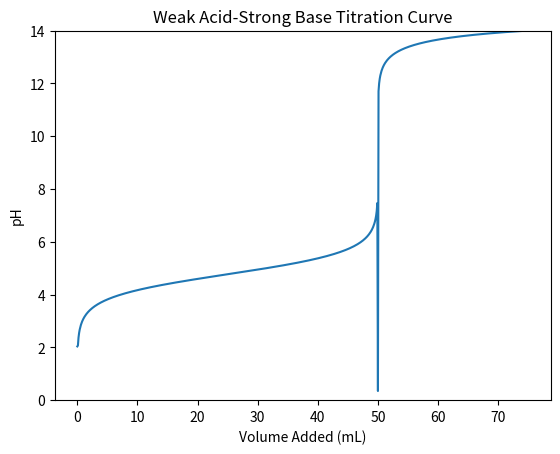

This figure's Python source:
#    Copyright [2021] [Dylan Johnson]

#    Licensed under the Apache License, Version 2.0 (the "License");
#    you may not use this file except in compliance with the License.
#    You may obtain a copy of the License at

#        http://www.apache.org/licenses/LICENSE-2.0

#    Unless required by applicable law or agreed to in writing, software
#    distributed under the License is distributed on an "AS IS" BASIS,
#    WITHOUT WARRANTIES OR CONDITIONS OF ANY KIND, either express or implied.
#    See the License for the specific language governing permissions and
#    limitations under the License.


import matplotlib.pyplot as plt
import math

# At the equivalence point (when the analyte has been completely neutralized), the pH of the solution is determined
# by the ionization of the salt in water
# E.G. pH of CH3COOH + NaOH -> CH3COO- Na+ + HOH @ equivalence is determined by:
# CH3COO- + HOH <--> CH3COOH + OH-  (here Kb=[CH3COOH][OH-]/[CH3COO-] and Kb is calculated from the Ka of CH3COOH)
# Or HCl + NaOH -> NaCl + HOH @ equivalence is pH=7 (NaCl is strong base / strong acid; therefore neutral)

log = lambda x: math.log(x, 10)
switch = lambda k: 10 ** (-(14 - p(k)))
p = lambda x: -log(x)
p_quad = lambda a, b, c: ((-b + (b * b - 4 * a * c) ** 0.5) / (2 * a))
n_quad = lambda a, b, c: ((-b - (b * b - 4 * a * c) ** 0.5) / (2 * a))


# --------------react----------------------
# Solves Stoichiometric neutralizations in the form: (Can be used for any reaction with 2 reactants and 1-2 products)
# Analyte + Titrant --> Salt + Water
# Or 
# Analyte + Titrant --> Salt
# ratio = [1,1,1] or [1,1,1,1] 
# NOTE: ALWAYS ASSUMES
# C1 -> [Analyte]
# C2 -> [Titrant]
# V1 -> Volume of Analyte
# V2 -> Volume of Titrant
# Unit -> "mL" or "L"
# Returns {'analyte': mols of Analyte remaining, 'titrant': mols of Titrant remaining, 'salt': mols of Salt remaining,
# 'V': volume of solution in L, 'titrant_mol_needed': moles of Titrant needed to reach equivalence pt,
# 'titrant_mol_needed': volume (in L) of Titrant needed to reach equivalence pt}
def react(ratio=[1, 1, 1, 1], C1=5, C2=5, V1=50, V2=25, unit='mL'):
    if unit == 'mL':
        mol1 = (V1 / 1000) * C1
        mol2 = (V2 / 1000) * C2
        V = V1 / 1000 + V2 / 1000
    elif unit == 'L':
        mol1 = V1 * C1
        mol2 = V2 * C2
        V = V1 + V2
    else:
        print('Unit Error')
    titrant_mol_needed = mol1 / ratio[0] * ratio[1]
    titrant_vol_needed = titrant_mol_needed / C2
    if len(ratio) == 3 or len(ratio) == 4:
        if len(ratio) == 3:
            water = 0.0
        if (mol1 / ratio[0] <= mol2 / ratio[1]):
            analyte = 0.0
            titrant = mol2 - mol1 / ratio[0] * ratio[1]
            salt = mol1 / ratio[0] * ratio[2]
            if len(ratio) == 4:
                water = mol1 / ratio[0] * ratio[3]
            return {'analyte': analyte, 'titrant': titrant, 'salt': salt, 'V': V, 'water': water,
                    'titrant_mol_needed': titrant_mol_needed, 'titrant_vol_needed': titrant_vol_needed}
        if (mol1 / ratio[0] > mol2 / ratio[1]):
            analyte = mol1 - mol2 / ratio[1] * ratio[0]
            titrant = 0.0
            salt = mol2 / ratio[1] * ratio[2]
            if len(ratio) == 4:
                water = mol2 / ratio[1] * ratio[3]
            return {'analyte': analyte, 'titrant': titrant, 'salt': salt, 'V': V, 'water': water,
                    'titrant_mol_needed': titrant_mol_needed, 'titrant_vol_needed': titrant_vol_needed}
    else:
        print('Ratio Length Error')


# acid_or_base 'acid' for buffers where the analyte is an acid, and 'base' for buffers where the analyte is a base
# ka if 'acid', kb if 'base'
def buffer_pH(acid_or_base, k, analyte_mol, salt_mol):
    if acid_or_base == 'acid':
        return (p(k) + log(salt_mol / analyte_mol))
    if acid_or_base == 'base':
        return 14 - ((p(k) + log(salt_mol / analyte_mol)))


# acid_or_base = 'acid' or 'base'
# TAKES CONCENTRATION, NOT MOLES
def strong_pH(acid_or_base, conc):
    if acid_or_base == 'acid':
        return (p(conc))
    if acid_or_base == 'base':
        return (14 - p(conc))


# acid_or_base = 'acid' or 'base'
# TAKES CONCENTRATION, NOT MOLES
def weak_pH(acid_or_base, k, conc):
    if abs(p_quad(-1, -k, k * conc)) != abs(n_quad(-1, -k, k * conc)):
        #         print('Error: Quadratic did not yield consistent X value.')
        if acid_or_base == 'acid':
            H = (k * conc) ** 0.5
            return (p(H))
        if acid_or_base == 'base':
            H = switch((k * conc) ** 0.5)
            return (p(H))
    else:
        if acid_or_base == 'acid':
            H = abs(p_quad(-1, -k, k * conc))
            return (p(H))
        if acid_or_base == 'base':
            H = switch(abs(p_quad(-1, -k, k * conc)))
            return (p(H))


# TAKES CONCENTRATION, NOT MOLES
# acid_or_base is for analyte 
def equivalence_pH(acid_or_base, k, salt_conc):
    # weak_pH but convert K to opposite
    if acid_or_base == 'acid':
        return weak_pH('base', switch(k), salt_conc)
    if acid_or_base == 'base':
        return weak_pH('acid', switch(k), salt_conc)


# rxn_mol -> output of react(), or:
#      {'analyte': mols of Analyte remaining, 'titrant': mols of Titrant remaining, 'salt': mols of Salt remaining,
# 'V': volume of solution in L, 'titrant_mol_needed': moles of Titrant needed to reach equivalence pt,
# 'titrant_mol_needed': volume (in L) of Titrant needed to reach equivalence pt}
# Ka/Kb -> constant for analyte (0 for the one that does not apply) (unless strong analyte)
# acid_or_base is for analyte ('acid' or 'base')
# if strong analyte - weak titrant, k is the k of the titrant
# k2 is only for weak-weak titrations, where it is the k of the titrant 
def get_pH(rxn_mol, k=1.7e-5, acid_or_base='acid', strong_titrant=True, strong_analyte=False, k2=1.8e-5):
    # weak analyte, strong titrant
    if not (strong_analyte) and strong_titrant:
        # initial pH
        if rxn_mol['analyte'] > 0 and rxn_mol['titrant'] == 0 and rxn_mol['salt'] == 0:
            return weak_pH(acid_or_base, k, rxn_mol['analyte'] / rxn_mol['V'])
        # before equivalence pt (buffer solution)
        if rxn_mol['analyte'] > 0 and rxn_mol['titrant'] == 0:
            if acid_or_base == 'acid':
                return buffer_pH(acid_or_base, k, rxn_mol['analyte'], rxn_mol['salt'])
            if acid_or_base == 'base':
                return buffer_pH(acid_or_base, k, rxn_mol['analyte'], rxn_mol['salt'])
        # @ equivalence pt
        if rxn_mol['analyte'] == 0 and rxn_mol['titrant'] == 0:
            return equivalence_pH(acid_or_base, k, (rxn_mol['salt'] / rxn_mol['V']))
        # past equivalence pt (strong acid/base for this combo)
        if rxn_mol['titrant'] > 0 and rxn_mol['analyte'] == 0:
            if acid_or_base == 'acid':
                return strong_pH('base', rxn_mol['titrant'] / rxn_mol['V'])
            if acid_or_base == 'base':
                return strong_pH('acid', rxn_mol['titrant'] / rxn_mol['V'])
    elif strong_analyte and not (strong_titrant):
        # initial pH
        if rxn_mol['analyte'] > 0 and rxn_mol['titrant'] == 0 and rxn_mol['salt'] == 0:
            return strong_pH(acid_or_base, rxn_mol['analyte'] / rxn_mol['V'])
        # before equivalence pt (buffer solution)
        if rxn_mol['analyte'] > 0 and rxn_mol['titrant'] == 0:
            return strong_pH(acid_or_base, rxn_mol['analyte'] / rxn_mol['V'])
        # @ equivalence pt
        if rxn_mol['analyte'] == 0 and rxn_mol['titrant'] == 0:
            return 7.0
        # past equivalence pt (strong acid/base for this combo)
        if rxn_mol['titrant'] > 0 and rxn_mol['analyte'] == 0:
            if acid_or_base == 'acid':
                return weak_pH('base', k, rxn_mol['titrant'] / rxn_mol['V'])
            if acid_or_base == 'base':
                return weak_pH('acid', k, rxn_mol['titrant'] / rxn_mol['V'])
    elif strong_analyte and strong_titrant:
        # initial pH
        if rxn_mol['analyte'] > 0 and rxn_mol['titrant'] == 0 and rxn_mol['salt'] == 0:
            return strong_pH(acid_or_base, rxn_mol['analyte'] / rxn_mol['V'])
        # before equivalence pt (buffer solution)
        if rxn_mol['analyte'] > 0 and rxn_mol['titrant'] == 0:
            return strong_pH(acid_or_base, rxn_mol['analyte'] / rxn_mol['V'])
        # @ equivalence pt
        if rxn_mol['analyte'] == 0 and rxn_mol['titrant'] == 0:
            return 7.0
        # past equivalence pt (strong acid/base for this combo)
        if rxn_mol['titrant'] > 0 and rxn_mol['analyte'] == 0:
            if acid_or_base == 'acid':
                return strong_pH('base', rxn_mol['titrant'] / rxn_mol['V'])
            if acid_or_base == 'base':
                return strong_pH('acid', rxn_mol['titrant'] / rxn_mol['V'])
    elif not (strong_analyte) and not (strong_titrant):
        print('Weak-Weak titrations have not been implemented yet. They are not good experimental design.')


#         # initial pH
#         if rxn_mol['analyte']>0 and rxn_mol['titrant']==0 and rxn_mol['salt']==0:
#             return weak_pH(acid_or_base,k,rxn_mol['analyte']/rxn_mol['V'])
#         # before equivalence pt (buffer solution)
#         if rxn_mol['analyte']>0 and rxn_mol['titrant']==0:
#             if acid_or_base=='acid':
#                 return buffer_pH(acid_or_base,k,rxn_mol['analyte'],rxn_mol['salt'])
#             if acid_or_base=='base':
#                 return buffer_pH(acid_or_base,k,rxn_mol['analyte'],rxn_mol['salt'])
#         # @ equivalence pt
#         if rxn_mol['analyte']==0 and rxn_mol['titrant']==0:
#             return 7.0
#         # past equivalence pt (strong acid/base for this combo)
#         if rxn_mol['titrant']>0 and rxn_mol['analyte']==0:
#             if acid_or_base=='acid':
#                 return strong_pH('base',rxn_mol['titrant']/rxn_mol['V'])
#             if acid_or_base=='base':
#                 return strong_pH('acid',rxn_mol['titrant']/rxn_mol['V'])
# equivalence point of strong-strong if 1:1:1:1 is always pH=7.00
# weak-weak is not a good experimental design

# final_vol is max amount added
# if strong analyte - weak titrant, k is the k of the titrant
# k2 is only for weak-weak titrations, where it is the k of the titrant 
def plot_titration(initial_vol=0, final_vol=100, increment=0.1, ratio=[1, 1, 1, 1], C1=5, C2=5, V1=50, V2=25, unit='mL',
                   strong_titrant=True, strong_analyte=False, k=1.7e-5, acid_or_base='acid', k2=1.8e-5):
    added = initial_vol
    x = []
    y = []
    while added <= final_vol:
        y.append(get_pH(react(ratio=ratio, C1=C1, C2=C2, V1=V1, V2=added, unit=unit),
                        k=k, acid_or_base=acid_or_base, strong_titrant=strong_titrant, strong_analyte=strong_analyte))
        x.append(added)
        if y[len(y) - 1] < 0 or y[len(y) - 1] > 14:
            del (y[len(y) - 1])
            del (x[len(x) - 1])
        added += increment
    plt.xlabel('Volume Added ' + '(' + unit + ')')
    plt.ylabel('pH')
    plt.ylim(bottom=0, top=max(y))
    plt.plot(x, y)
    if acid_or_base == 'acid' and strong_titrant == True and strong_analyte == False:
        plt.title('Weak Acid-Strong Base Titration Curve')
    if acid_or_base == 'base' and strong_titrant == True and strong_analyte == False:
        plt.title('Weak Base-Strong Acid Titration Curve')
    tit_mol_needed = react(ratio=ratio, C1=C1, C2=C2, V1=V1, V2=V2, unit=unit)['titrant_mol_needed']
    tit_vol_needed = react(ratio=ratio, C1=C1, C2=C2, V1=V1, V2=V2, unit=unit)['titrant_vol_needed'] * 1000
    if not (strong_analyte) and strong_titrant:
        salt_conc_at_eqvl = react(ratio=ratio, C1=C1, C2=C2, V1=V1, V2=tit_vol_needed, unit='mL')['salt'] / \
                            react(ratio=ratio, C1=C1, C2=C2, V1=V1, V2=tit_vol_needed, unit='mL')['V']
        equ_pH = equivalence_pH(acid_or_base, k, salt_conc_at_eqvl)
    elif (strong_analyte and not (strong_titrant)) or (strong_analyte and strong_titrant):
        equ_pH = 7.0
    print('Initial pH: ' + str(y[0]))
    print('pH at Equivalence Point: ' + str(equ_pH))
    print('Final pH:', str(y[len(y) - 1]))
    print('Volume of Titrant Needed for Equivalence:', str(tit_vol_needed), 'mL')
    print('Amount of Titrant Needed for Equivalence:', str(tit_mol_needed), 'mol')
    plt.show()
    return x, y

# just the default example
# notice the vertical line around equivalence; this is not accruate and should be ignored
plot_titration()
